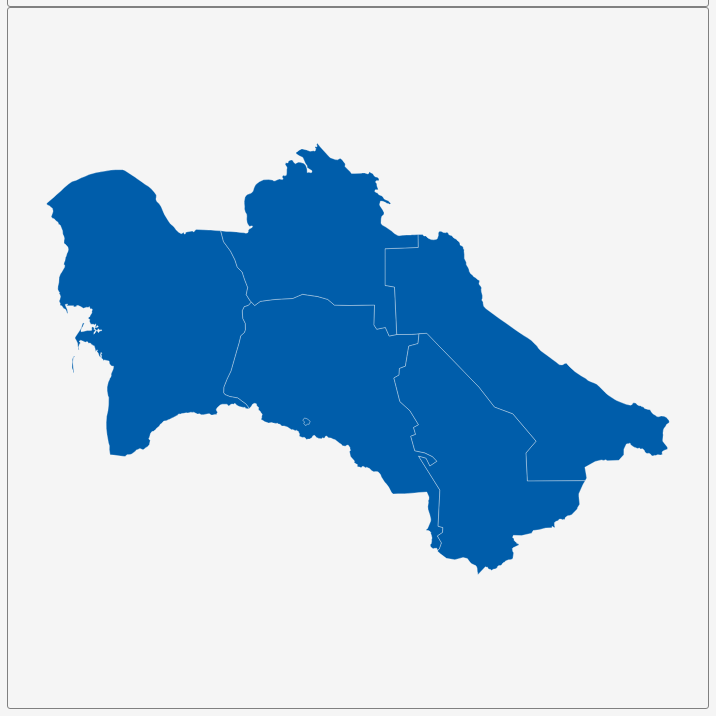
D3 v3 page, settled after 360 driven frames (6 s of simulated time); the page loaded 1 data file(s).


        var dim = 700;
        const center = {
            "lng": 59.568,
            "lat": 39.0788
        };
        var scale = 2785;

        var title = document.getElementById('title');
        title.style.width = dim;
        title.style.marginLeft = "calc(50% - " + (dim / 2) + "px)";
        var map = document.getElementById('map')
        map.style.width = dim;
        map.style.marginLeft = "calc(50% - " + (dim / 2) + "px)";

        var tooltip = d3
            .select("#map")
            .append("div")
            .attr("class", "tooltip")
            .attr("opacity", 0);
        var width = dim,
            height = dim;

        var svg = d3.select("#map")
            .append("svg")
            .attr("width", width)
            .attr("height", height);

        scale = scale * .9;// to give 5% padding on each side
        var projection = d3.geo.mercator()
            .center([center.lng, center.lat])
            .scale(scale)
            .translate([width / 2, height / 2]);
        var geoPath = d3.geo.path()
            .projection(projection);

        var g = svg.append("g");
        d3.json("geosource.json", function (json) {
            g.selectAll("path")
                .data(json.features)
                .enter()
                .append("path")
                .attr("d", geoPath)
                .attr("class", "polygon")
                .on("mouseover", mouseover)
                .on("mouseout", mouseout)
                .on("mousemove", mousemove);

            svg.call(d3.behavior.zoom().on("zoom", () => {
                g.attr("transform", "translate(" + d3.event.translate.join(",") + ")scale(" + d3.event.scale + ")");
            }));
        });
        function mouseover(d) {
            d3.select(this).attr("class", "hover");
            tooltip.style("opacity", 0.9);
            tooltip.html((d.properties.NAME_1 && "<b>" + d.properties.NAME_1 + "</b><br>" || '') +
                (d.properties.ENGTYPE_1 && d.properties.ENGTYPE_1));
        }
        function mouseout(d) {
            d3.select(this).attr("class", "polygon");
            tooltip.style("opacity", 0);
        }
        function mousemove(d) {
            tooltip.style({
                left: function () {
                    if (d3.event.pageX > 800) {
                        return d3.event.pageX - 180 + "px";
                    } else {
                        return d3.event.pageX + 23 + "px";
                    }
                },
                top: d3.event.pageY - 20 + "px",
            });
        }
    

### data: geosource.json
{
 "type": "FeatureCollection",
 "features": [
  {
   "type": "Feature",
   "geometry": {
    "type": "Polygon",
    "coordinates": "[... 2 items]"
   },
   "properties": {
    "GID_0": "TKM",
    "NAME_0": "Turkmenistan",
    "GID_1": "TKM.1_1",
    "NAME_1": "Ahal",
    "VARNAME_1": "Akhal|Ashkhabad|Ashkhabadskaya Oblast",
    "NL_NAME_1": "",
    "TYPE_1": "Welayat|Velayat",
    "ENGTYPE_1": "Province",
    "CC_1": "",
    "HASC_1": "TM.AL"
   }
  },
  {
   "type": "Feature",
   "geometry": {
    "type": "Polygon",
    "coordinates": "[... 1 items]"
   },
   "properties": {
    "GID_0": "TKM",
    "NAME_0": "Turkmenistan",
    "GID_1": "TKM.2_1",
    "NAME_1": "Aşgabat",
    "VARNAME_1": "Ashgabat",
    "NL_NAME_1": "",
    "TYPE_1": "Ashkhabad",
    "ENGTYPE_1": "Independent City",
    "CC_1": "",
    "HASC_1": "TM.AB"
   }
  },
  {
   "type": "Feature",
   "geometry": {
    "type": "MultiPolygon",
    "coordinates": "[... 2 items]"
   },
   "properties": {
    "GID_0": "TKM",
    "NAME_0": "Turkmenistan",
    "GID_1": "TKM.3_1",
    "NAME_1": "Balkan",
    "VARNAME_1": "Krasnovodsk, Krasnovodskaya Oblast",
    "NL_NAME_1": "",
    "TYPE_1": "Welayat|Velayat",
    "ENGTYPE_1": "Province",
    "CC_1": "",
    "HASC_1": "TM.BA"
   }
  },
  {
   "type": "Feature",
   "geometry": {
    "type": "Polygon",
    "coordinates": "[... 1 items]"
   },
   "properties": {
    "GID_0": "TKM",
    "NAME_0": "Turkmenistan",
    "GID_1": "TKM.4_1",
    "NAME_1": "Chardzhou",
    "VARNAME_1": "Lebap|Chardzhouskaya Oblast",
    "NL_NAME_1": "",
    "TYPE_1": "Welayat|Velayat",
    "ENGTYPE_1": "Province",
    "CC_1": "",
    "HASC_1": "TM.LE"
   }
  },
  {
   "type": "Feature",
   "geometry": {
    "type": "Polygon",
    "coordinates": "[... 1 items]"
   },
   "properties": {
    "GID_0": "TKM",
    "NAME_0": "Turkmenistan",
    "GID_1": "TKM.5_1",
    "NAME_1": "Mary",
    "VARNAME_1": "Maruy|Marysk|Maryyskaya Oblast",
    "NL_NAME_1": "",
    "TYPE_1": "Welayat|Velayat",
    "ENGTYPE_1": "Province",
    "CC_1": "",
    "HASC_1": "TM.MA"
   }
  },
  {
   "type": "Feature",
   "geometry": {
    "type": "Polygon",
    "coordinates": "[... 1 items]"
   },
   "properties": {
    "GID_0": "TKM",
    "NAME_0": "Turkmenistan",
    "GID_1": "TKM.6_1",
    "NAME_1": "Tashauz",
    "VARNAME_1": "Dashoguz|Dashhowuz|Dashkhovuz|Tashauzska…",
    "NL_NAME_1": "",
    "TYPE_1": "Welayat|Velayat",
    "ENGTYPE_1": "Province",
    "CC_1": "",
    "HASC_1": "TM.DA"
   }
  }
 ]
}